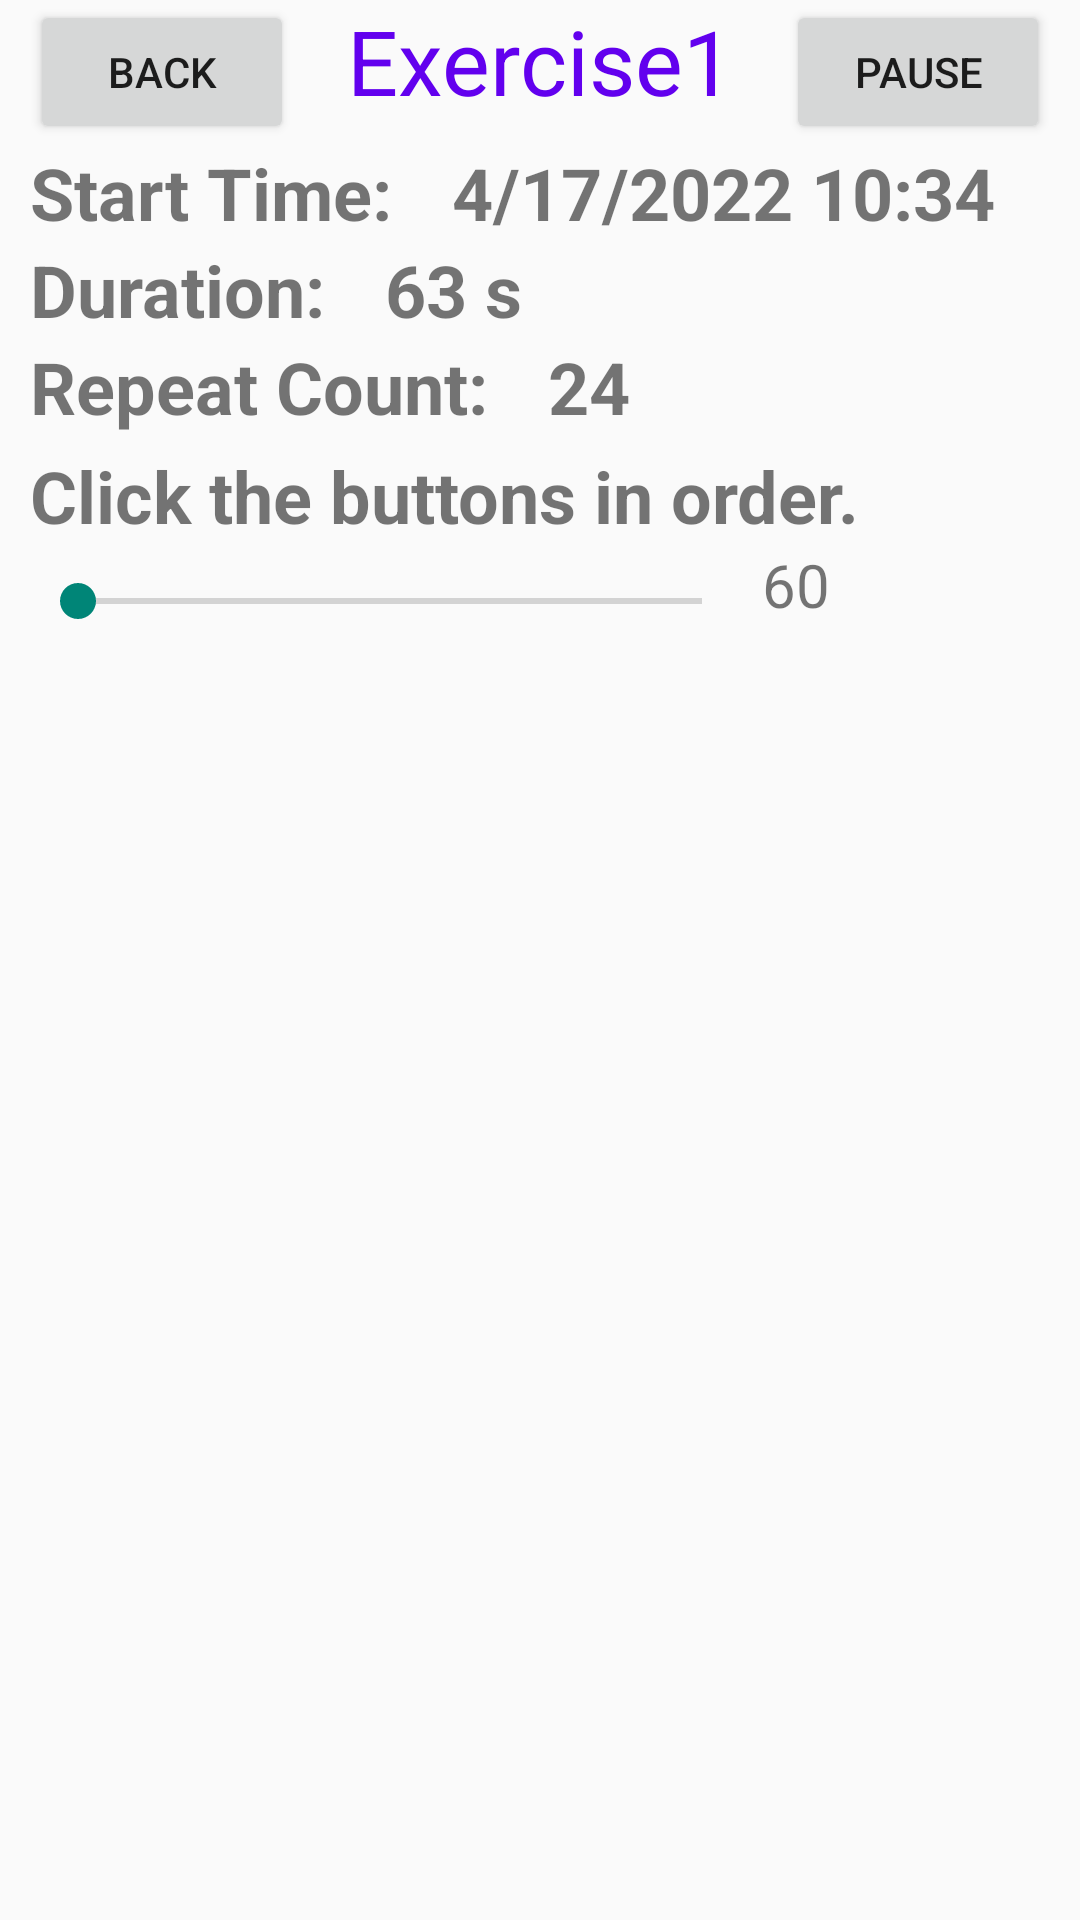

Write the Android layout XML for this screen, with the resource values it uses.
<!-- AndroidManifest.xml: application theme Theme.A1_android -->
<!-- res/layout/activity_play.xml -->
<?xml version="1.0" encoding="utf-8"?>
<androidx.constraintlayout.widget.ConstraintLayout xmlns:android="http://schemas.android.com/apk/res/android"
    xmlns:app="http://schemas.android.com/apk/res-auto"
    xmlns:tools="http://schemas.android.com/tools"
    android:layout_width="match_parent"
    android:layout_height="match_parent"
    tools:context=".PlayActivity">

    <Button
        android:id="@+id/b2exe"
        android:layout_width="wrap_content"
        android:layout_height="wrap_content"
        android:layout_marginStart="10dp"
        android:text="back"
        app:layout_constraintStart_toStartOf="parent"
        app:layout_constraintTop_toTopOf="parent" />
    <TextView
        android:id="@+id/title"
        android:layout_width="wrap_content"
        android:layout_height="wrap_content"
        android:gravity="center"
        android:text="Exercise1"
        android:textColor="@color/purple_500"
        android:textSize="30sp"
        app:layout_constraintEnd_toStartOf="@+id/pause"
        app:layout_constraintStart_toEndOf="@+id/b2exe"
        app:layout_constraintTop_toTopOf="parent" />

    <Button
        android:id="@+id/pause"
        android:layout_width="wrap_content"
        android:layout_height="wrap_content"
        android:layout_marginEnd="10dp"
        android:text="Pause"
        app:layout_constraintEnd_toEndOf="parent"
        app:layout_constraintTop_toTopOf="parent" />

    <LinearLayout
        android:id="@+id/information"
        android:layout_width="match_parent"
        android:layout_height="wrap_content"
        android:layout_marginStart="10dp"
        android:orientation="vertical"
        app:layout_constraintStart_toStartOf="parent"
        app:layout_constraintTop_toBottomOf="@+id/b2exe">

        <LinearLayout
            android:layout_width="wrap_content"
            android:layout_height="wrap_content"
            android:orientation="horizontal">

            <TextView
                android:id="@+id/startTime"
                android:layout_width="wrap_content"
                android:layout_height="wrap_content"
                android:text="Start Time:"
                android:textSize="24sp"
                android:textStyle="bold" />

            <TextView
                android:id="@+id/timeText"
                android:layout_width="wrap_content"
                android:layout_height="wrap_content"
                android:layout_marginStart="20dp"
                android:text="4/17/2022 10:34"
                android:textSize="24sp"
                android:textStyle="bold" />
        </LinearLayout>

        <LinearLayout
            android:layout_width="wrap_content"
            android:layout_height="wrap_content"
            android:orientation="horizontal">

            <TextView
                android:id="@+id/durationTime"
                android:layout_width="wrap_content"
                android:layout_height="wrap_content"
                android:text="Duration:"
                android:textSize="24sp"
                android:textStyle="bold" />

            <TextView
                android:id="@+id/durationText"
                android:layout_width="wrap_content"
                android:layout_height="wrap_content"
                android:layout_marginStart="20dp"
                android:text="63 s"
                android:textSize="24sp"
                android:textStyle="bold" />
        </LinearLayout>

        <LinearLayout
            android:layout_width="wrap_content"
            android:layout_height="wrap_content"
            android:orientation="horizontal">

            <TextView
                android:id="@+id/repeatCount"
                android:layout_width="wrap_content"
                android:layout_height="wrap_content"
                android:text="Repeat Count:"
                android:textSize="24sp"
                android:textStyle="bold" />

            <TextView
                android:id="@+id/repeatText"
                android:layout_width="wrap_content"
                android:layout_height="wrap_content"
                android:layout_marginStart="20dp"
                android:text="24"
                android:textSize="24sp"
                android:textStyle="bold" />
        </LinearLayout>

    <TextView
        android:id="@+id/subtitle"
        android:layout_width="match_parent"
        android:layout_height="wrap_content"
        android:text="@string/subtitle"
        android:textSize="24sp"
        android:textStyle="bold"
        android:layout_marginTop="4dp" />

        <LinearLayout
            android:layout_width="match_parent"
            android:layout_height="wrap_content"
            android:orientation="horizontal">
            <SeekBar
                android:id="@+id/durationBar"
                android:layout_width="240dp"
                android:layout_height="wrap_content"
                android:layout_marginTop="10dp"
                android:min="0"
                android:clickable="false"
                android:saveEnabled="false"/>
            <TextView
                android:id="@+id/durationMapping"
                android:layout_width="wrap_content"
                android:layout_height="wrap_content"
                android:textSize="20sp"
                android:text="60"
                android:layout_marginStart="4dp"/>
        </LinearLayout>

    </LinearLayout>

    <androidx.constraintlayout.widget.ConstraintLayout
        android:id="@+id/cl"
        android:layout_width="match_parent"
        android:layout_height="400dp"
        android:layout_marginTop="8dp"
        app:layout_constraintEnd_toEndOf="parent"
        app:layout_constraintStart_toStartOf="parent"
        app:layout_constraintTop_toBottomOf="@+id/information">

    </androidx.constraintlayout.widget.ConstraintLayout>-->









</androidx.constraintlayout.widget.ConstraintLayout>
<!-- resources referenced by this layout -->
<resources>
  <color name="purple_500">#FF6200EE</color>
  <string name="subtitle">Click the buttons in order.</string>
  <style name="Theme.A1_android" parent="Theme.MaterialComponents.DayNight.Bridge">
          
          <item name="colorPrimary">@color/purple_500</item>
          <item name="colorPrimaryVariant">@color/purple_700</item>
          <item name="colorOnPrimary">@color/white</item>
          
          <item name="colorSecondary">@color/teal_200</item>
          <item name="colorSecondaryVariant">@color/teal_700</item>
          <item name="colorOnSecondary">@color/black</item>
          
          <item name="android:statusBarColor" tools:targetApi="l">?attr/colorPrimaryVariant</item>
          
      </style>
  <color name="purple_700">#FF3700B3</color>
  <color name="white">#FFFFFFFF</color>
  <color name="teal_200">#FF03DAC5</color>
  <color name="teal_700">#FF018786</color>
  <color name="black">#FF000000</color>
</resources>
